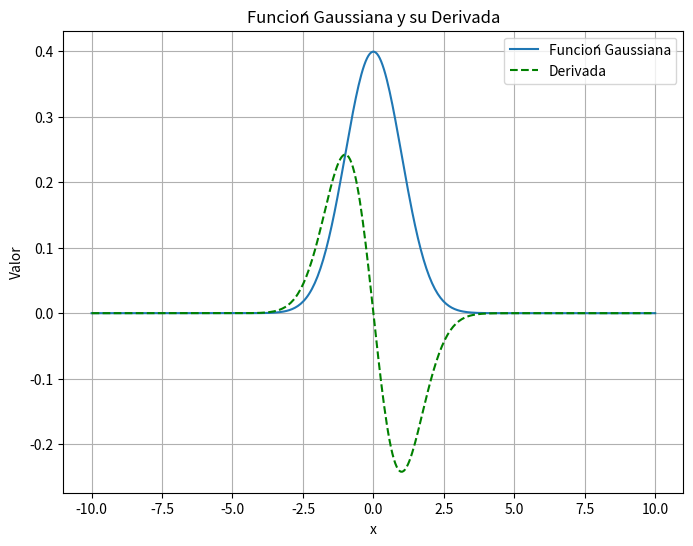

Reproduce this figure in Python.
# Importación de bibliotecas necesarias
import numpy as np  # Biblioteca para operaciones matemáticas y manejo de arreglos numéricos
import matplotlib.pyplot as plt  # Biblioteca para la generación de gráficos

# Definición de la función que grafica la función gaussiana y su derivada
def plot_gaussian():
    """
    Función que calcula y grafica la función gaussiana estándar y su derivada.
    """

    # Definición de la función gaussiana (distribución normal estándar)
    def gaussian(x):
        return (1 / np.sqrt(2 * np.pi)) * np.exp(-x**2 / 2)  # Fórmula de la distribución normal estándar

    # Derivada de la función gaussiana
    def gaussian_deriv(x):
        return -x * gaussian(x)  # Derivada de la función gaussiana con respecto a x
    
    # Definir el rango de valores para x
    x = np.linspace(-10, 10, 400)  # Crea un array con 400 valores equidistantes en el rango [-10, 10]
    
    # Evaluar la función gaussiana en los valores de x
    y = gaussian(x)
    
    # Evaluar la derivada de la función gaussiana en los valores de x
    y_deriv = gaussian_deriv(x)
    
    # Crear una figura para la gráfica
    plt.figure(figsize=(8, 6))  # Define el tamaño de la figura en pulgadas (8x6)
    
    # Graficar la función gaussiana
    plt.plot(x, y, label='Función Gaussiana')  
    
    # Graficar la derivada de la función gaussiana con línea punteada y color verde
    plt.plot(x, y_deriv, label='Derivada', linestyle='--', color='green')
    
    # Etiquetas de los ejes
    plt.xlabel('x')
    plt.ylabel('Valor')
    
    # Título del gráfico
    plt.title('Función Gaussiana y su Derivada')
    
    # Agregar leyenda para identificar las curvas
    plt.legend()
    
    # Agregar cuadrícula para mejorar la visualización
    plt.grid(True)
    
    # Mostrar la gráfica en pantalla
    plt.show()

# Verifica si el script se ejecuta directamente
if __name__ == "__main__":
    plot_gaussian()  # Llama a la función para graficar la función gaussiana y su derivada